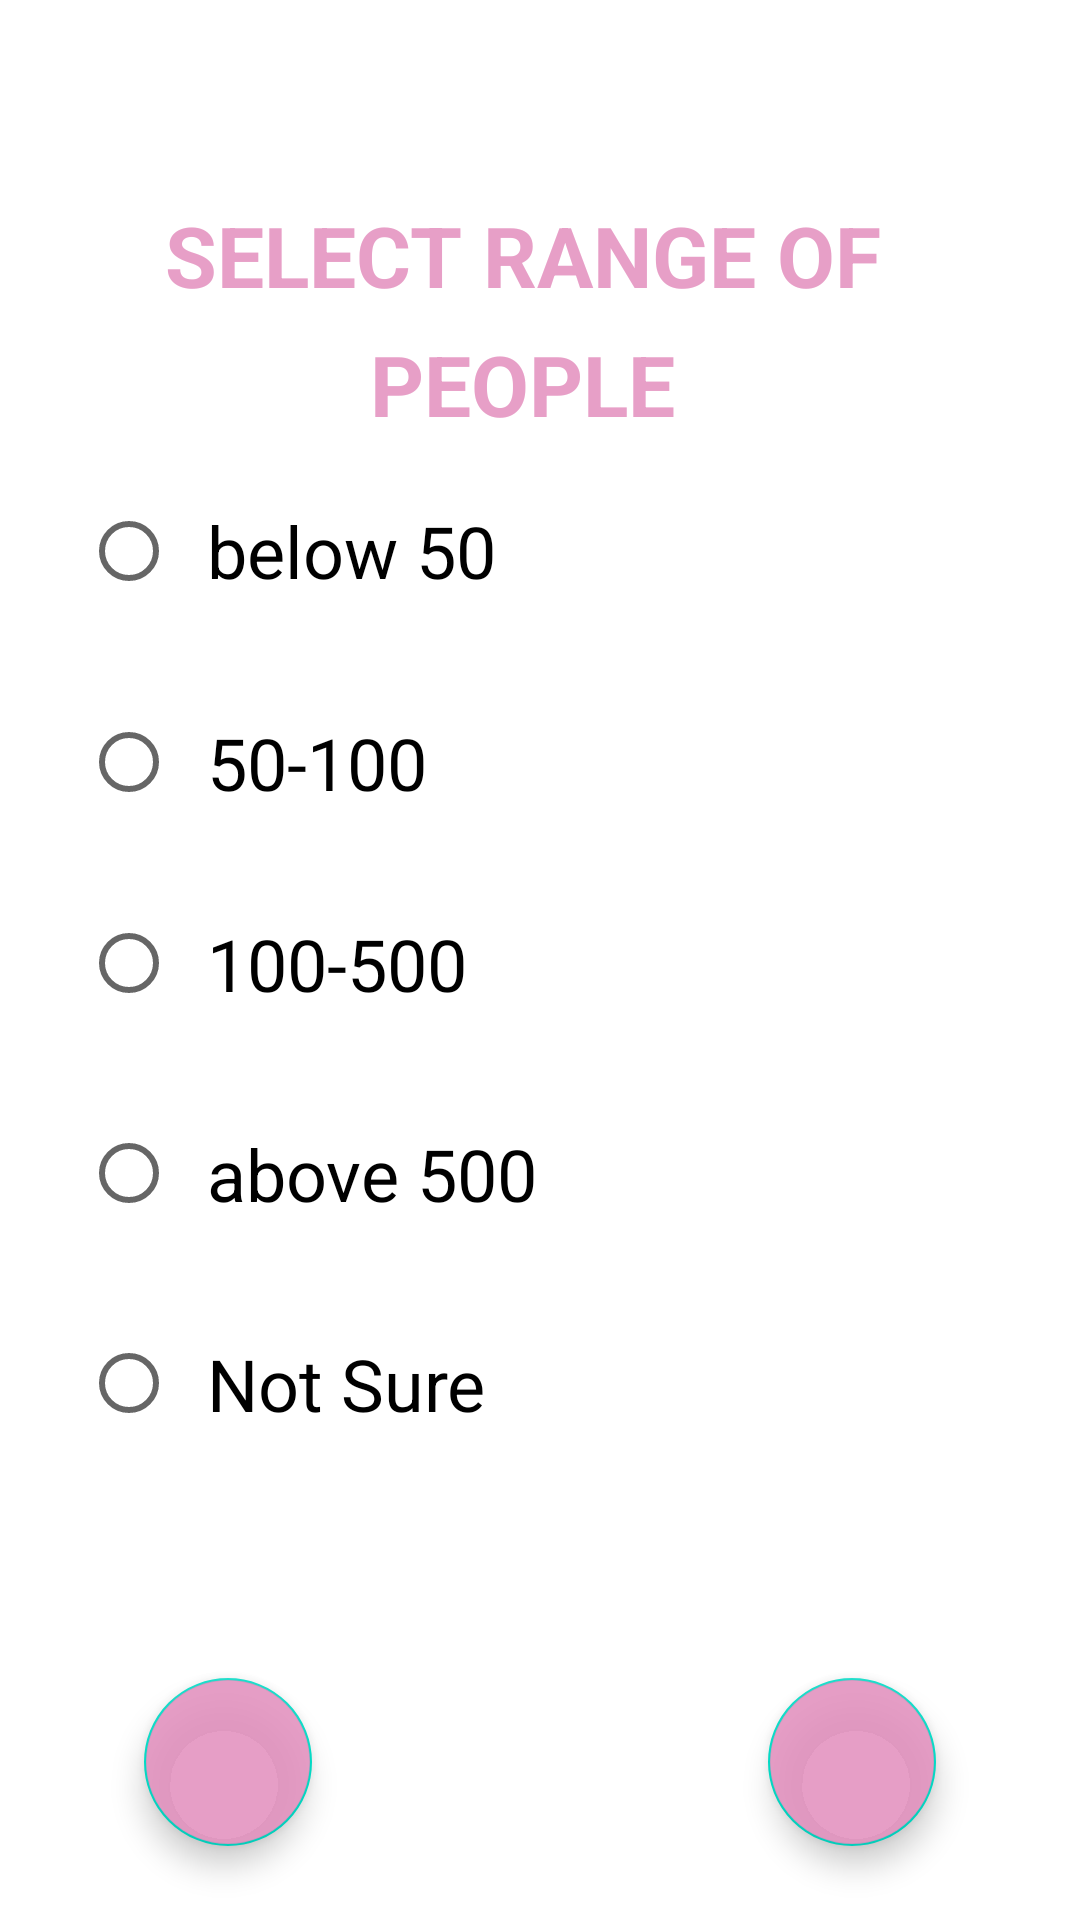

Android layout source for this screen:
<!-- AndroidManifest.xml: application theme Theme.Takshak -->
<!-- res/layout/activity_range.xml -->
<?xml version="1.0" encoding="utf-8"?>
<androidx.constraintlayout.widget.ConstraintLayout xmlns:android="http://schemas.android.com/apk/res/android"
    xmlns:app="http://schemas.android.com/apk/res-auto"
    xmlns:tools="http://schemas.android.com/tools"
    android:layout_width="match_parent"
    android:layout_height="match_parent"
    tools:context=".Range">

    <TextView
        android:id="@+id/textView"
        android:layout_width="294dp"
        android:layout_height="119dp"
        android:gravity="center_horizontal"
        android:lineSpacingExtra="10sp"
        android:text="SELECT RANGE OF PEOPLE"
        android:textColor="#DDE390BE"
        android:textSize="28sp"
        android:textStyle="bold"
        app:layout_constraintBottom_toBottomOf="parent"
        app:layout_constraintEnd_toEndOf="parent"
        app:layout_constraintHorizontal_bias="0.41"
        app:layout_constraintStart_toStartOf="parent"
        app:layout_constraintTop_toTopOf="parent"
        app:layout_constraintVertical_bias="0.127" />

    <RadioGroup
        android:id="@+id/radioGroup"
        android:layout_width="340dp"
        android:layout_height="354dp"
        android:layout_marginBottom="180dp"
        app:layout_constraintBottom_toBottomOf="parent"
        app:layout_constraintStart_toStartOf="@+id/textView"
        app:layout_constraintTop_toBottomOf="@+id/textView">

        <RadioButton
            android:id="@+id/radioButton"
            android:layout_width="match_parent"
            android:layout_height="76dp"
            android:paddingLeft="10dp"
            android:text="below 50"
            android:textSize="24sp"
            android:theme="@style/RadioButtonStyle" />

        <RadioButton
            android:id="@+id/radioButton2"
            android:layout_width="match_parent"
            android:layout_height="65dp"
            android:paddingLeft="10dp"
            android:text="50-100"
            android:textSize="24sp"
            android:theme="@style/RadioButtonStyle"
             />

        <RadioButton
            android:id="@+id/radioButton3"
            android:layout_width="match_parent"
            android:layout_height="69dp"
            android:paddingLeft="10dp"
            android:text="100-500"
            android:textSize="24sp"
            android:theme="@style/RadioButtonStyle"
            />

        <RadioButton
            android:id="@+id/radioButton4"
            android:layout_width="match_parent"
            android:layout_height="71dp"
            android:paddingLeft="10dp"
            android:text="above 500"
            android:textSize="24sp"
            android:theme="@style/RadioButtonStyle"
             />

        <RadioButton
            android:layout_width="match_parent"
            android:layout_height="69dp"
            android:paddingLeft="10dp"
            android:text="Not Sure"
            android:textSize="24sp"
            android:theme="@style/RadioButtonStyle"
             />
    </RadioGroup>

    <com.google.android.material.floatingactionbutton.FloatingActionButton
        android:id="@+id/next2"
        android:layout_width="wrap_content"
        android:layout_height="wrap_content"
        android:layout_marginEnd="48dp"
        android:layout_marginRight="48dp"
        android:backgroundTint="@color/colorBox"
        android:elevation="35dp"
        android:src="@drawable/ic_baseline_arrow_forward_24"
        app:layout_constraintBottom_toBottomOf="parent"
        app:layout_constraintEnd_toEndOf="parent"
        app:layout_constraintTop_toBottomOf="@+id/radioGroup"
        app:layout_constraintVertical_bias="0.706" />

    <com.google.android.material.floatingactionbutton.FloatingActionButton
        android:id="@+id/back2"
        android:layout_width="wrap_content"
        android:layout_height="wrap_content"
        android:layout_marginStart="48dp"
        android:layout_marginLeft="48dp"
        android:backgroundTint="@color/colorBox"
        android:elevation="35dp"
        android:src="@drawable/ic_baseline_arrow_back_24"
        app:layout_constraintBottom_toBottomOf="parent"
        app:layout_constraintStart_toStartOf="parent"
        app:layout_constraintTop_toBottomOf="@+id/radioGroup"
        app:layout_constraintVertical_bias="0.706" />

</androidx.constraintlayout.widget.ConstraintLayout>
<!-- resources referenced by this layout -->
<resources>
  <color name="colorBox">#DDE390BE</color>
  <style name="RadioButtonStyle" parent="Theme.AppCompat.Light">
          <item name="colorAccent">@color/colorBox</item>
      </style>
  <style name="Theme.Takshak" parent="Theme.MaterialComponents.DayNight.NoActionBar">
          
          <item name="colorPrimary">@color/purple_500</item>
          <item name="colorPrimaryVariant">@color/purple_700</item>
          <item name="colorOnPrimary">@color/white</item>
          
          <item name="colorSecondary">@color/teal_200</item>
          <item name="colorSecondaryVariant">@color/teal_700</item>
          <item name="colorOnSecondary">@color/black</item>
          
          <item name="android:statusBarColor" tools:targetApi="l">?attr/colorPrimaryVariant</item>
          
      </style>
  <color name="purple_500">#FF6200EE</color>
  <color name="purple_700">#FF3700B3</color>
  <color name="white">#FFFFFFFF</color>
  <color name="teal_200">#FF03DAC5</color>
  <color name="teal_700">#FF018786</color>
  <color name="black">#FF000000</color>
</resources>
